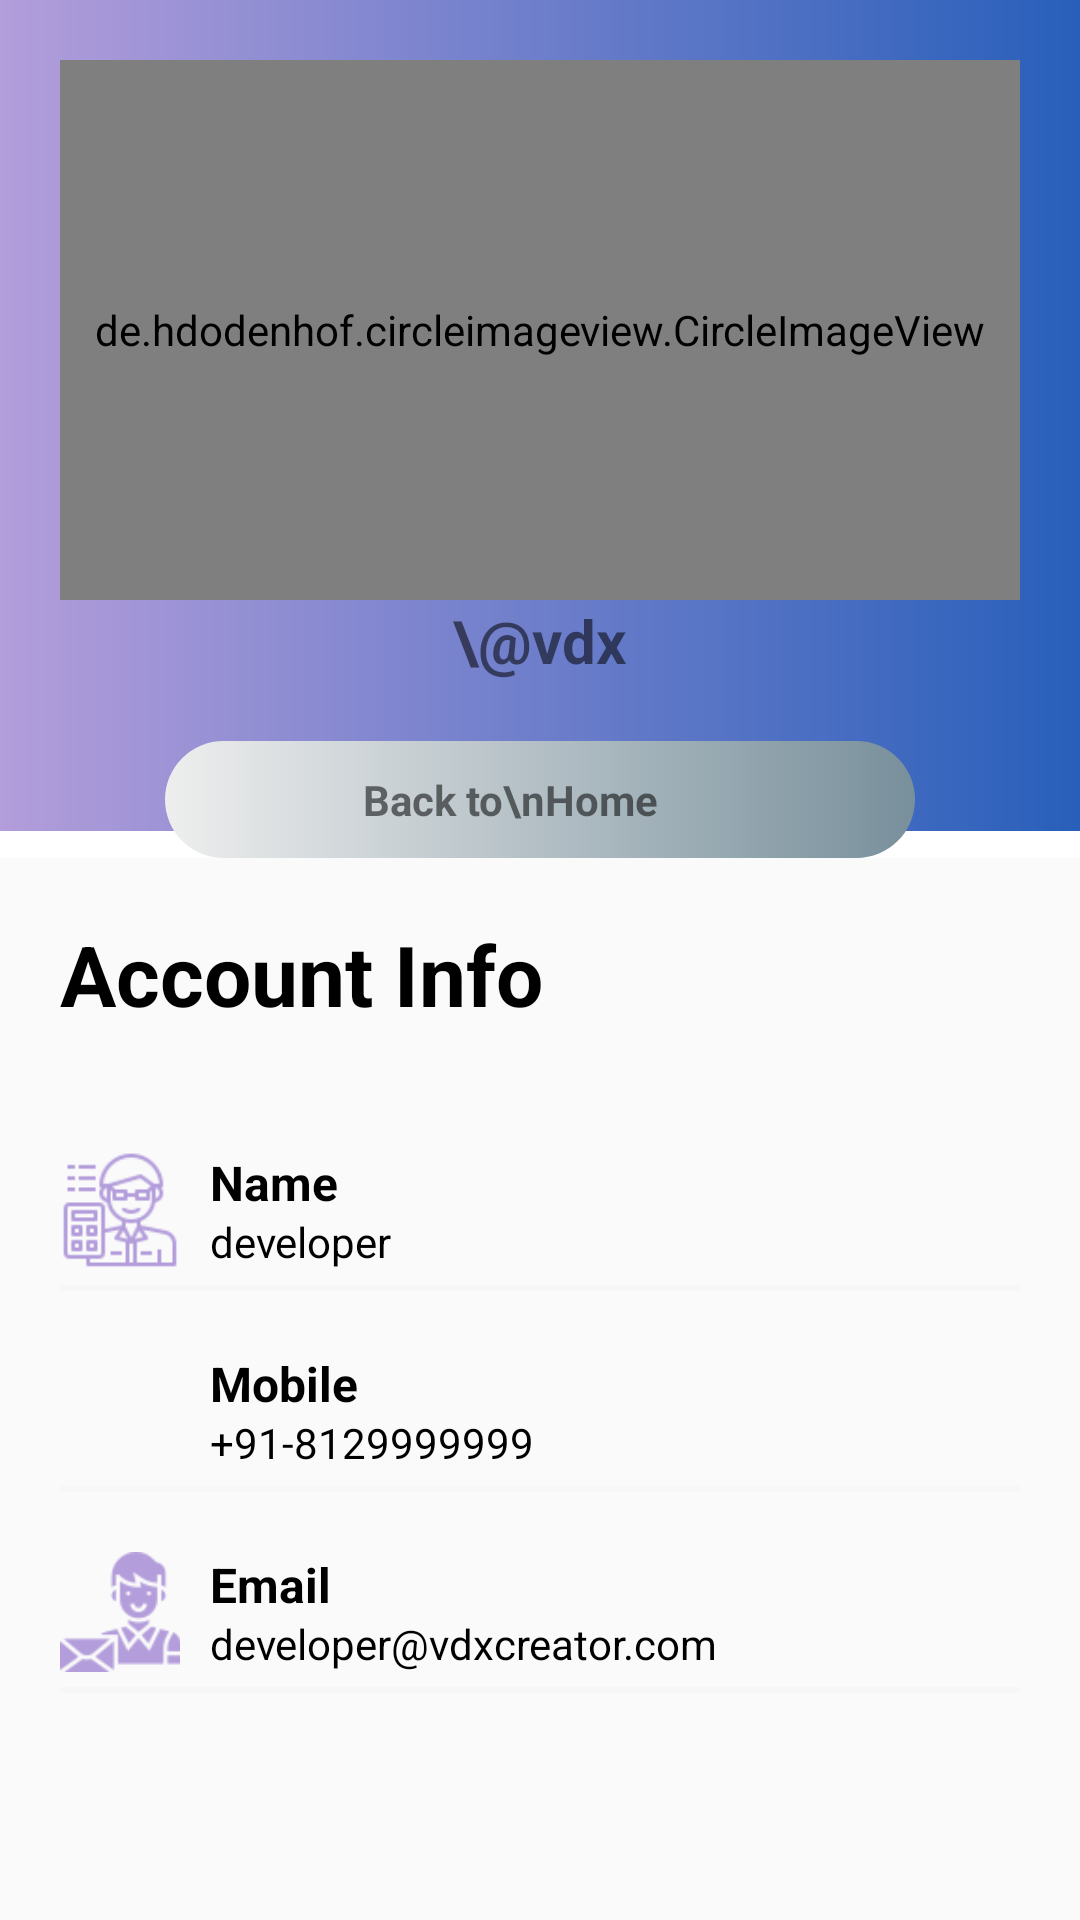

Android layout source for this screen:
<!-- AndroidManifest.xml: application theme AppTheme -->
<!-- res/layout/activity_profile.xml -->
<?xml version="1.0" encoding="utf-8"?>
<androidx.coordinatorlayout.widget.CoordinatorLayout xmlns:android="http://schemas.android.com/apk/res/android"
    xmlns:app="http://schemas.android.com/apk/res-auto"
    android:layout_width="match_parent"
    android:layout_height="match_parent"
    android:fitsSystemWindows="true">

    <com.google.android.material.appbar.AppBarLayout
        android:id="@+id/app_bar"
        android:layout_width="match_parent"
        android:layout_height="wrap_content"
        android:fitsSystemWindows="true">

        <com.google.android.material.appbar.CollapsingToolbarLayout
            android:id="@+id/toolbar_layout"
            android:layout_width="match_parent"
            android:layout_height="match_parent"
            android:fitsSystemWindows="true"
            app:expandedTitleMarginEnd="64dp"
            app:expandedTitleMarginStart="48dp"
            app:expandedTitleTextAppearance="@style/TransparentText"
            app:layout_scrollFlags="scroll|exitUntilCollapsed"
            app:toolbarId="@+id/toolbar">

            <LinearLayout
                android:id="@+id/linearLayout"
                android:layout_width="match_parent"
                android:layout_height="wrap_content"
                android:layout_centerInParent="true"
                android:background="@drawable/profile_background"
                android:gravity="center_horizontal"
                android:orientation="vertical">

                <de.hdodenhof.circleimageview.CircleImageView
                    android:id="@+id/profile_image"
                    android:layout_width="320dp"
                    android:layout_height="180dp"
                    android:layout_marginTop="20dp"
                    android:src="@drawable/profile_user_white" />

                <TextView
                    android:id="@+id/pro_name"
                    android:layout_width="wrap_content"
                    android:layout_height="wrap_content"
                    android:text="\@vdx"
                    android:textSize="20sp"
                    android:textStyle="bold" />

                <RelativeLayout
                    android:layout_width="match_parent"
                    android:layout_height="wrap_content"
                    android:layout_gravity="bottom"
                    android:layout_marginTop="20dp"
                    android:background="@color/profileBackground"
                    android:gravity="center">

                    <View
                        android:layout_width="match_parent"
                        android:layout_height="30dp"
                        android:layout_alignParentTop="true"
                        android:background="@drawable/profile_bk" />

                    <TextView
                        android:id="@+id/profile_back"
                        style="@style/profileStyledBackButton"
                        android:text="Back to\nHome" />
                </RelativeLayout>

            </LinearLayout>

            <androidx.appcompat.widget.Toolbar
                android:id="@+id/toolbar"
                android:layout_width="match_parent"
                android:layout_height="?attr/actionBarSize"
                app:layout_collapseMode="pin"
                app:popupTheme="@style/AppTheme.PopupOverlay" />

        </com.google.android.material.appbar.CollapsingToolbarLayout>
    </com.google.android.material.appbar.AppBarLayout>

    <include layout="@layout/content_profile" />


</androidx.coordinatorlayout.widget.CoordinatorLayout>
<!-- res/layout/content_profile.xml (included above) -->
<?xml version="1.0" encoding="utf-8"?>
<androidx.core.widget.NestedScrollView xmlns:android="http://schemas.android.com/apk/res/android"
    xmlns:app="http://schemas.android.com/apk/res-auto"
    xmlns:tools="http://schemas.android.com/tools"
    android:layout_width="match_parent"
    android:layout_height="wrap_content"
    app:layout_behavior="@string/appbar_scrolling_view_behavior"
    tools:showIn="@layout/activity_profile">

    <LinearLayout
        android:layout_width="match_parent"
        android:layout_height="wrap_content"
        android:layout_marginLeft="20dp"
        android:layout_marginTop="20dp"
        android:layout_marginRight="20dp"
        android:orientation="vertical">

        <TextView
            style="@style/headerText"
            android:layout_marginBottom="20dp"
            android:text="Account Info" />

        <RelativeLayout style="@style/profileDetailsLayout">

            <ImageView
                android:id="@+id/nameImageView"
                style="@style/profileDetailsImage"
                android:src="@drawable/ic_name" />

            <TextView
                android:id="@+id/nameTextView"
                style="@style/profileDetailsTextMain"
                android:layout_toEndOf="@id/nameImageView"
                android:text="Name" />

            <TextView
                android:id="@+id/Profile_Activity_Name"
                style="@style/profileDetailsMiniText"
                android:layout_toEndOf="@id/nameImageView"
                android:text="developer" />

        </RelativeLayout>

        <View style="@style/proifleDetailsView" />

        <RelativeLayout style="@style/profileDetailsLayout">

            <ImageView
                android:id="@+id/mobileImageView"
                style="@style/profileDetailsImage"
                android:src="@drawable/ic_number" />

            <TextView

                style="@style/profileDetailsTextMain"
                android:layout_toRightOf="@id/mobileImageView"
                android:text="Mobile" />

            <TextView
                android:id="@+id/Profile_Activity_Number"
                style="@style/profileDetailsMiniText"
                android:layout_toRightOf="@id/mobileImageView"
                android:text="+91-8129999999" />

        </RelativeLayout>

        <View style="@style/proifleDetailsView" />

        <RelativeLayout style="@style/profileDetailsLayout">

            <ImageView
                android:id="@+id/emailImageView"
                style="@style/profileDetailsImage"
                android:src="@drawable/ic_email" />

            <TextView
                style="@style/profileDetailsTextMain"
                android:layout_toRightOf="@id/emailImageView"
                android:text="Email" />

            <TextView
                android:id="@+id/Profile_Activity_Email"
                style="@style/profileDetailsMiniText"
                android:layout_toRightOf="@id/emailImageView"
                android:text="developer@vdxcreator.com" />

        </RelativeLayout>

        <View style="@style/proifleDetailsView" />
    </LinearLayout>

</androidx.core.widget.NestedScrollView>
<!-- resources referenced by this layout -->
<resources>
  <color name="profileBackground">#fff</color>
  <!-- drawable profile_background (drawable) -->
  <?xml version="1.0" encoding="utf-8"?>
  <shape xmlns:android="http://schemas.android.com/apk/res/android"
      android:shape="rectangle">
      <gradient
          android:angle="0"
          android:type="linear"
          android:startColor="@color/colorPrimary"
          android:endColor="#285FBA" />
  
  </shape>
  <style name="AppTheme.PopupOverlay" parent="ThemeOverlay.AppCompat.Light" />
  <style name="TransparentText" parent="@android:style/TextAppearance">
          <item name="android:textColor">#00000000</item>
      </style>
  <style name="headerText" parent="parent">
          <item name="android:textSize">@dimen/headerTextSize</item>
          <item name="android:textColor">@color/blackTextColor</item>
          <item name="android:textStyle">bold</item>
      </style>
  <style name="profileDetailsImage">
          <item name="android:layout_width">40dp</item>
          <item name="android:layout_height">40dp</item>
          <item name="android:layout_alignParentTop">true</item>
          <item name="android:layout_alignParentLeft">true</item>
      </style>
  <style name="profileDetailsLayout" parent="parent">
          <item name="android:layout_marginTop">20dp</item>
      </style>
  <style name="profileDetailsMiniText" parent="viewParent">
          <item name="android:layout_alignParentBottom">true</item>
          <item name="android:textColor">@color/blackTextColor</item>
          <item name="android:textSize">14sp</item>
          <item name="android:layout_marginLeft">10dp</item>
      </style>
  <style name="profileDetailsTextMain" parent="viewParent">
          <item name="android:textColor">@color/blackTextColor</item>
          <item name="android:textStyle">bold</item>
          <item name="android:textSize">16sp</item>
          <item name="android:layout_marginLeft">10dp</item>
      </style>
  <style name="proifleDetailsView">
          <item name="android:layout_width">match_parent</item>
          <item name="android:layout_height">2dp</item>
          <item name="android:background">@color/profileAccentColor</item>
          <item name="android:layout_marginTop">5dp</item>
      </style>
  <style name="AppTheme" parent="Theme.AppCompat.Light.NoActionBar">
          
          <item name="colorPrimary">@color/colorPrimary</item>
          <item name="colorPrimaryDark">@color/colorPrimaryDark</item>
          <item name="colorAccent">@color/colorAccent</item>
          <item name="bottomSheetDialogTheme">@style/AppBottomSheetDialogTheme</item>
      </style>
  <color name="colorPrimary">#B39DDB</color>
  <style name="parent">
          <item name="android:layout_width">match_parent</item>
          <item name="android:layout_height">wrap_content</item>
      </style>
  <dimen name="headerTextSize">28sp</dimen>
  <color name="blackTextColor">#000</color>
  <style name="viewParent">
          <item name="android:layout_width">wrap_content</item>
          <item name="android:layout_height">wrap_content</item>
      </style>
  <color name="profileAccentColor">#F7F7F7</color>
  <color name="colorPrimaryDark">#7E57C2</color>
  <color name="colorAccent">#9575CD</color>
  <style name="AppBottomSheetDialogTheme" parent="Theme.Design.Light.BottomSheetDialog">
          <item name="bottomSheetStyle">@style/AppModalStyle</item>
      </style>
  <color name="default_inactive">#78909c</color>
  <color name="grey_back">#EEEEEE</color>
  <style name="AppModalStyle" parent="Widget.Design.BottomSheet.Modal">
          <item name="android:background">@drawable/bottom_sheet_background</item>
      </style>
  <!-- drawable bottom_sheet_background (drawable) -->
  <?xml version="1.0" encoding="utf-8"?>
  <shape xmlns:android="http://schemas.android.com/apk/res/android"
      android:shape="rectangle">
      <solid android:color="@color/grey_back" />
  
      <corners
          android:topLeftRadius="16dp"
          android:topRightRadius="16dp" />
  
  
  </shape>
</resources>
